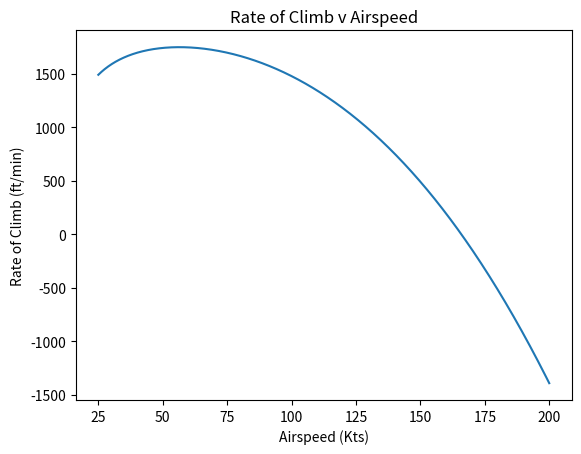

Reproduce this figure in Python.
###### PART 2 #####
import numpy as np
from matplotlib import pyplot as plt

#Functions
def Re(R,L):
    return (R*L)

def C_th(C_r, sigma):
    return C_r * sigma

def MAC_exp(Y,C_r,sigma,B):
    C_t = C_th(C_r, sigma)
    C_r_fuse = C_r - (C_r - C_t)*Y/(B/2)
    sigma_exp = C_t/C_r_fuse
    return (2/3*C_r_fuse*(1+sigma_exp-sigma_exp/(1+sigma_exp)))

def MAC(C_r,sigma):
    return (2/3*C_r*(1+sigma-sigma/(1+sigma)))

# [redacted]
def c_f(R):
    return 0.208*R**-0.27845 + 0.00101
    #0.1944*R**-0.2734 + 0.0009782

# [redacted]
def e(Ar, C_d_p, _lambda):
    e_straight = np.abs(1.78*(1 - 0.045*Ar**0.68) - 0.64)
    return e_straight

def kappa(M, Lambda, TC):
    z = ((2-M**2)*np.cos(np.radians(Lambda)))/(np.sqrt(1 - M**2*np.cos(np.radians(Lambda))))
    return 1 + z*TC + 100*TC**4

#Given Parameters
C_bat = 130 #Wh/lb
bat = 180 #W/lb-T
eta_p = 0.86 #https://en.wikipedia.org/wiki/Propulsive_efficiency

#Basing my design on the Alpha-Electro Plane
#Many basic dimensions: https://www.pipistrel-aircraft.com/aircraft/electric-flight/alpha-electro/
#Measurements taken using imageJ
W_bat = 277 # lbs
Wh_bat = W_bat * C_bat #Wh
W_gross = 1214 #lb
P_shaft = 50000 #Watts


#Wing Geometry
Lambda_w = 0 #deg
tc_w = 0.1775
b_w = 34.5 #ft
S_w = 102.4 #ft2
sigma_w = 1
c_r_w = 2.896 #ft

#Vertical Tail
Lambda_v = 0 #deg
tc_v = 0.10
S_v = 11.8 #ft2
sigma_v = 0.654
c_r_v = 4.109

#Horizontal Tail
Lambda_h = 0 #deg
tc_h = 0.10625
S_h = 11.6 #ft2
sigma_h = 1
c_r_h = 2.240 #ft

#Fuselage Geometry
l = 21.4 #ft
dia = 3.5 #ft
S_wet = np.pi * dia * (l - 1.3*dia) #ft2 #calculated from https://onlinelibrary.wiley.com/doi/pdf/10.1002/9781118568101.app1

#Landing Gear
delta_f_LG = 0.15 #ft2


#Environmental Variables
gamma = 1.4
R = 1718
h = 9000 #ft
T = 486.61 #R
rho_sl = 0.002377
P = 1512.9
rho = P/(R*T) #slugs/ft3
mu = 0.3170*(T**(3/2))*(734.7/(T+216))*(1/10**10) #3.04e-07

a = np.sqrt(gamma*R*(T))




#print(T)

#Arrays
V_array_kts = np.linspace(25,200,1000)
D_i_array = np.array([])
D_p_array = np.array([])
D_tot_array = np.array([])
ld_array = np.array([])
R_array = np.array([])
E_array = np.array([])
P_req_array = np.array([])
P_ava_array = np.array([])
P_exc_array = np.array([])
roc_array = np.array([])

i = 0
for i in range (len(V_array_kts)):
    V = V_array_kts[i]*1.68781
    M = V/a
    q = (rho*V**2)/2
    #q = gamma/2*601.61*M**2
    Re_l = rho*V/mu #Rn/ft

    #Wing
    mac_w = MAC_exp(dia, c_r_w, sigma_w, b_w)
    re_w = Re(Re_l, mac_w)
    cf_w = c_f(re_w)
    kappa_w = kappa(M, Lambda_w, tc_w)
    delta_f_w = (1.02*2*S_w*cf_w*kappa_w)
    #print(delta_f_w)

    #Horizontal Tail
    mac_h = MAC(c_r_h, sigma_h)
    re_h = Re(Re_l, mac_h)
    cf_h = c_f(re_h)
    kappa_h = kappa(M, Lambda_h, tc_h)
    delta_f_h = (1.02*2*S_h*cf_w*kappa_h)

    #Vertical Tail
    mac_v = MAC(c_r_v, sigma_v)
    re_v = Re(Re_l, mac_v)
    cf_v = c_f(re_v)
    kappa_v = kappa(M, Lambda_v, tc_v)
    delta_f_v = (1.02*2*S_v*cf_v*kappa_v)

    #Fuselage
    re_f = Re(Re_l, l)
    fin_F = l/dia
    kappa_f = 1.11
    cf_f = c_f(re_f)
    delta_f_f = S_wet*cf_f*kappa_f

    #Total Parasite drag
    f = 1.10*(delta_f_w + delta_f_f + delta_f_h + delta_f_v + delta_f_LG)
    C_d_p = f/S_w

    AsR = b_w**2/S_w

    C_l = W_gross/(q*S_w)
    #print(C_l)

    C_d_i = C_l**2/(np.pi*AsR*e(AsR, C_d_p, Lambda_w))

    D_i = (W_gross/b_w)**2/(np.pi*q*e(AsR, C_d_p, Lambda_w))
    D_i_array = np.append(D_i_array,[D_i])
    D_p = f*q
    D_p_array = np.append(D_p_array,[D_p])


    D_tot = D_p + D_i
    C_d = D_tot/(q*S_w)
    D_tot_array = np.append(D_tot_array,[D_tot])

    ld = D_tot/W_gross
    ld_array = np.append(ld_array, [ld])

    P_req = np.sqrt(2*W_gross**3/(rho_sl*S_w))*1/(C_l**(3/2)/C_d) #(1/550)*
    P_req_array = np.append(P_req_array, [P_req])

    E_prop = Wh_bat/P_req
    E_array = np.append(E_array, [E_prop])

    R_prop = E_prop * V
    R_array = np.append(R_array, [R_prop])

    P_ava = P_shaft * eta_p
    P_ava_array = np.append(P_ava_array, [P_ava])

    P_exc_array = np.append(P_exc_array, [(P_ava-P_req)*4])

    roc = (P_ava-P_req)/W_gross*60
    roc_array = np.append(roc_array,[roc])

print('Your max range is: \n' +  str(np.max(R_array)) + ' miles\nThis value occurs at:\n' + str(V_array_kts[np.argmax(R_array)]) + ' kts\n\n')
print('Your max endurance is:\n' + str(np.max(E_array)) + ' hr\n' + str(V_array_kts[np.argmax(E_array)]) + ' kts')


#PLOTS
plt.plot(V_array_kts, D_tot_array, label = 'Total Drag')
plt.plot(V_array_kts, D_i_array, label = 'Induced Drag')
plt.plot(V_array_kts, D_p_array, label = 'parasitic Drag')
plt.xlabel('Airspeed (Kts)')
plt.ylabel('Drag (lbs)')
plt.title('Drag v Airspeed')
plt.legend()
plt.show()
plt.close()

plt.plot(V_array_kts, P_req_array, label = 'Power Required')
plt.plot(V_array_kts, P_ava_array, label = 'Power Available')
#plt.plot(V_array_kts, P_exc_array, label = 'Excess Power')
#ax2 = plt.secondary_yaxis("right", functions=(V_array_kts, P_exc_array))
plt.xlabel('Airspeed (Kts)')
plt.ylabel('Power (hp)')
plt.title('Power Required v Airspeed')
plt.legend()
plt.show()
plt.close()

plt.plot(V_array_kts, roc_array)
plt.xlabel('Airspeed (Kts)')
plt.ylabel('Rate of Climb (ft/min)')
plt.title('Rate of Climb v Airspeed')
plt.show()
